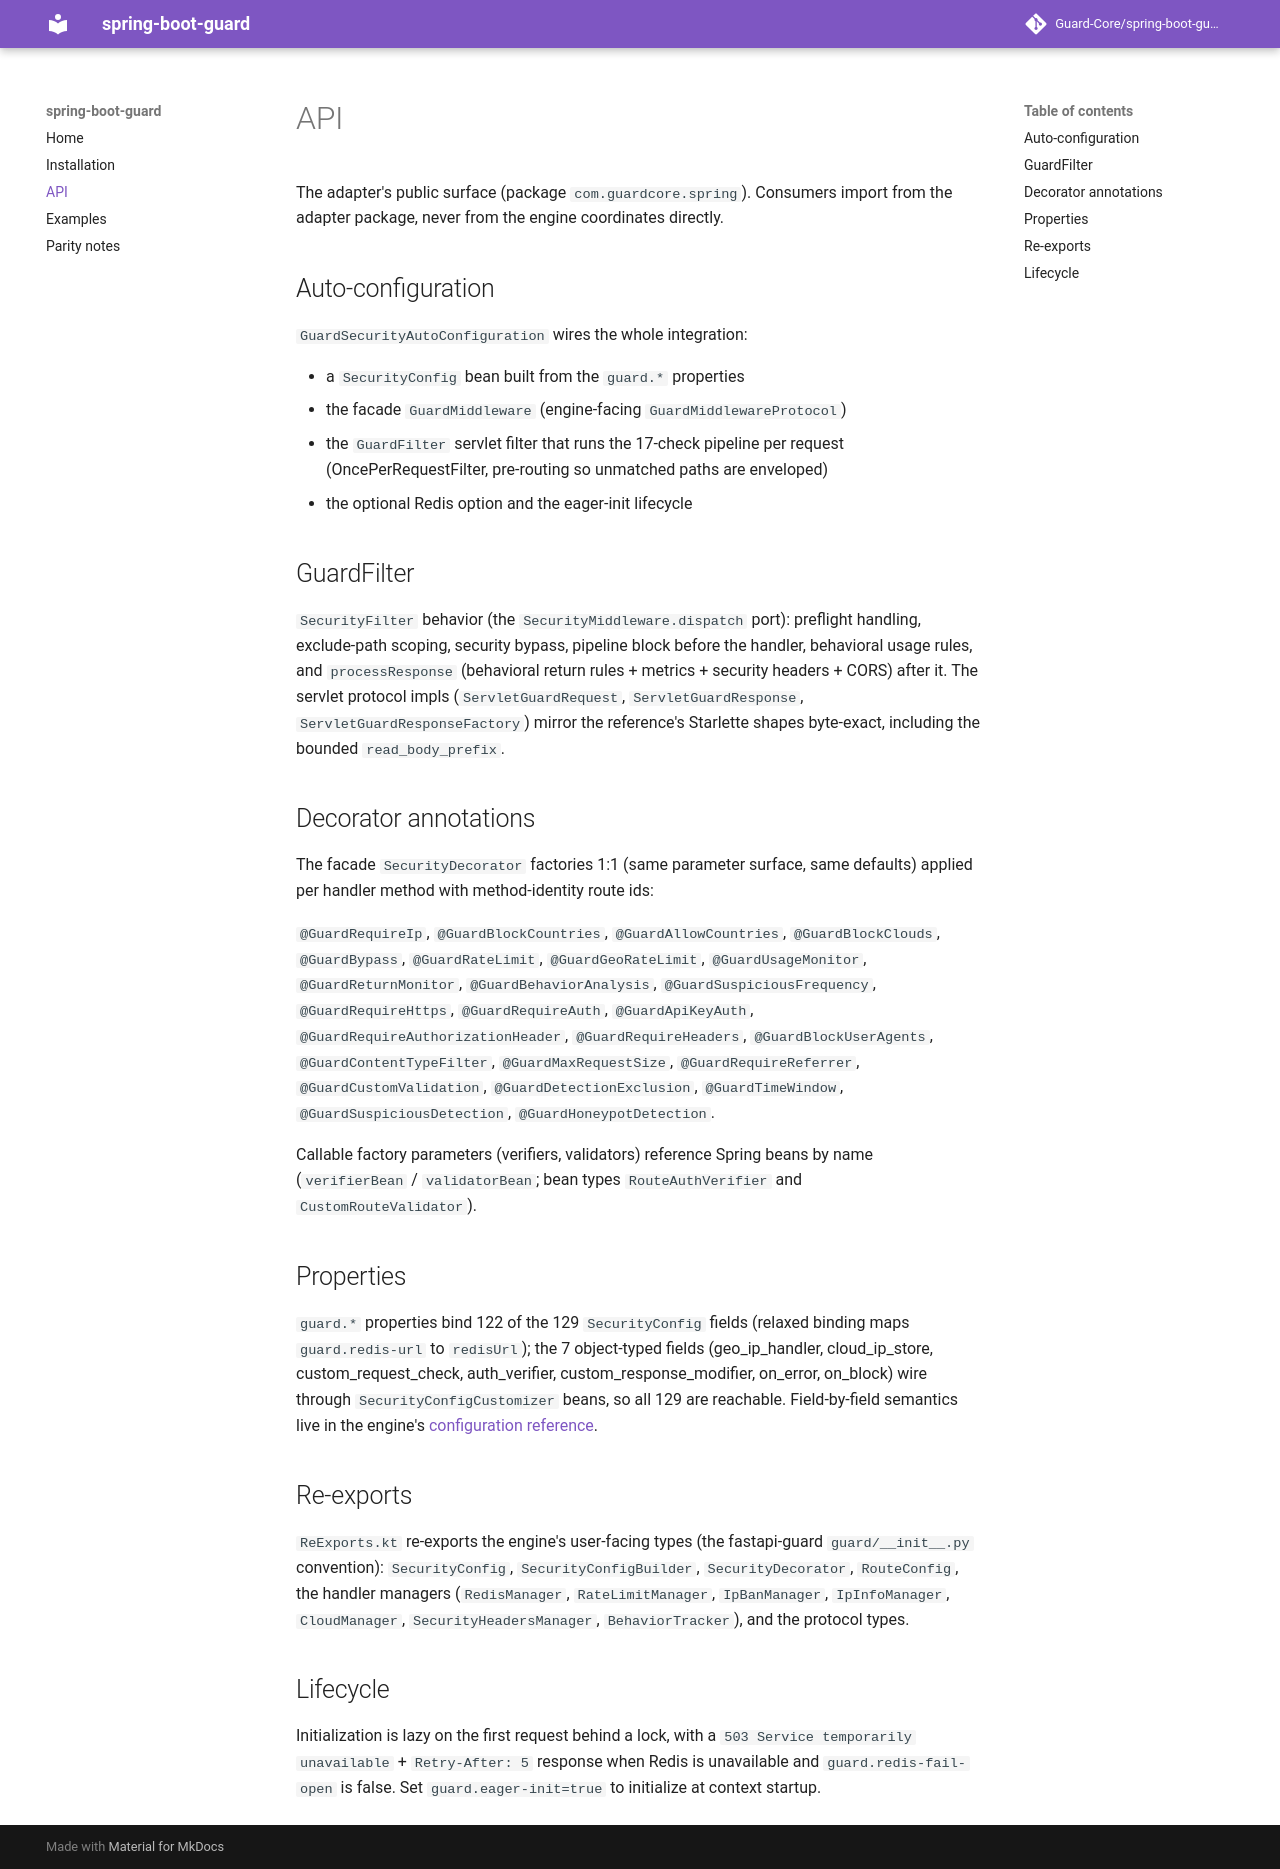

repository: Guard-Core/spring-boot-guard · page: api/index.html · generator: mkdocs

# API

The adapter's public surface (package `com.guardcore.spring`). Consumers
import from the adapter package, never from the engine coordinates directly.

## Auto-configuration

`GuardSecurityAutoConfiguration` wires the whole integration:

- a `SecurityConfig` bean built from the `guard.*` properties
- the facade `GuardMiddleware` (engine-facing `GuardMiddlewareProtocol`)
- the `GuardFilter` servlet filter that runs the 17-check pipeline per
  request (OncePerRequestFilter, pre-routing so unmatched paths are enveloped)
- the optional Redis option and the eager-init lifecycle

## GuardFilter

`SecurityFilter` behavior (the `SecurityMiddleware.dispatch` port): preflight
handling, exclude-path scoping, security bypass, pipeline block before the
handler, behavioral usage rules, and `processResponse` (behavioral return
rules + metrics + security headers + CORS) after it. The servlet protocol
impls (`ServletGuardRequest`, `ServletGuardResponse`,
`ServletGuardResponseFactory`) mirror the reference's Starlette shapes
byte-exact, including the bounded `read_body_prefix`.

## Decorator annotations

The facade `SecurityDecorator` factories 1:1 (same parameter surface, same
defaults) applied per handler method with method-identity route ids:

`@GuardRequireIp`, `@GuardBlockCountries`, `@GuardAllowCountries`,
`@GuardBlockClouds`, `@GuardBypass`, `@GuardRateLimit`, `@GuardGeoRateLimit`,
`@GuardUsageMonitor`, `@GuardReturnMonitor`, `@GuardBehaviorAnalysis`,
`@GuardSuspiciousFrequency`, `@GuardRequireHttps`, `@GuardRequireAuth`,
`@GuardApiKeyAuth`, `@GuardRequireAuthorizationHeader`, `@GuardRequireHeaders`,
`@GuardBlockUserAgents`, `@GuardContentTypeFilter`, `@GuardMaxRequestSize`,
`@GuardRequireReferrer`, `@GuardCustomValidation`, `@GuardDetectionExclusion`,
`@GuardTimeWindow`, `@GuardSuspiciousDetection`, `@GuardHoneypotDetection`.

Callable factory parameters (verifiers, validators) reference Spring beans by
name (`verifierBean` / `validatorBean`; bean types `RouteAuthVerifier` and
`CustomRouteValidator`).

## Properties

`guard.*` properties bind 122 of the 129 `SecurityConfig` fields (relaxed
binding maps `guard.redis-url` to `redisUrl`); the 7 object-typed fields
(geo_ip_handler, cloud_ip_store, custom_request_check, auth_verifier,
custom_response_modifier, on_error, on_block) wire through
`SecurityConfigCustomizer` beans, so all 129 are reachable. Field-by-field
semantics live in the engine's
[configuration reference](https://guard-core.github.io/guard-core-jvm/configuration/).

## Re-exports

`ReExports.kt` re-exports the engine's user-facing types (the fastapi-guard
`guard/__init__.py` convention): `SecurityConfig`, `SecurityConfigBuilder`,
`SecurityDecorator`, `RouteConfig`, the handler managers (`RedisManager`,
`RateLimitManager`, `IpBanManager`, `IpInfoManager`, `CloudManager`,
`SecurityHeadersManager`, `BehaviorTracker`), and the protocol types.

## Lifecycle

Initialization is lazy on the first request behind a lock, with a
`503 Service temporarily unavailable` + `Retry-After: 5` response when Redis
is unavailable and `guard.redis-fail-open` is false. Set
`guard.eager-init=true` to initialize at context startup.
